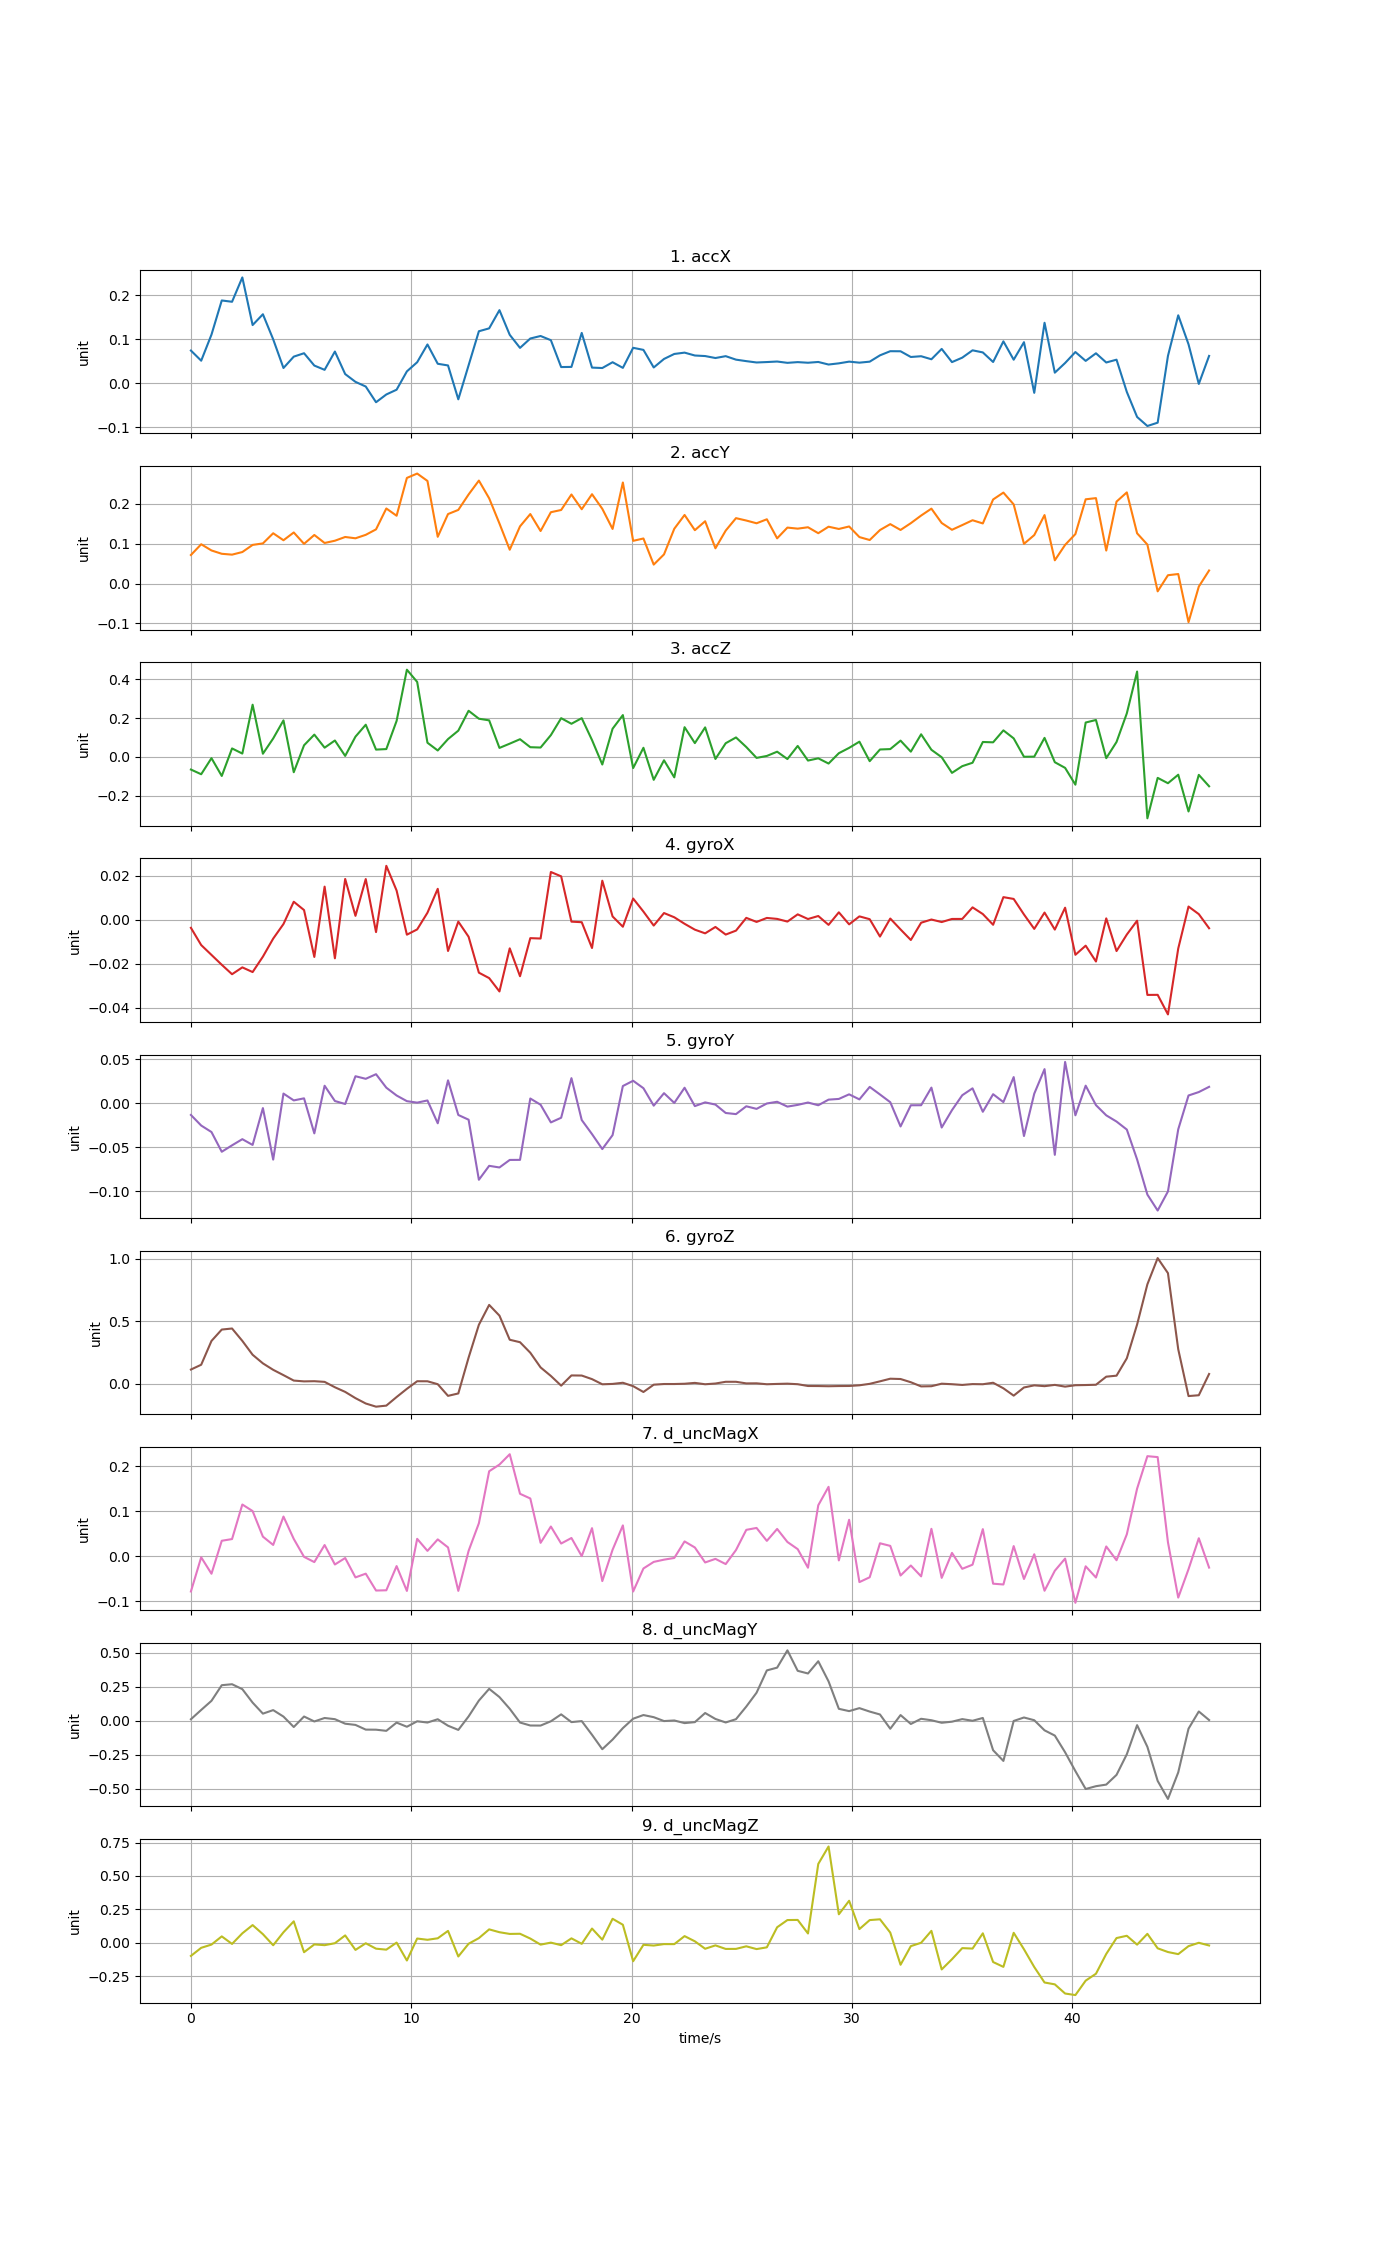

Data behind this chart, as committed beside it:
time, accX, accY, accZ, gyroX, gyroY, gyroZ, d_uncMagX, d_uncMagY, d_uncMagZ
0, 0.07479, 0.07167, -0.06553, -0.003634, -0.01318, 0.1143, -0.07849, 0.01105, -0.09658
0.4668, 0.05174, 0.09868, -0.08975, -0.01146, -0.02522, 0.1527, -0.00264, 0.07937, -0.03619
0.9336, 0.111, 0.0831, -0.006789, -0.01594, -0.03262, 0.3432, -0.03911, 0.1462, -0.01196
1.4, 0.1886, 0.07472, -0.09864, -0.02042, -0.05507, 0.4341, 0.03408, 0.261, 0.04919
1.867, 0.1856, 0.07258, 0.04339, -0.02471, -0.04774, 0.4425, 0.03785, 0.268, -0.007131
2.334, 0.2409, 0.07912, 0.01686, -0.0216, -0.04074, 0.3435, 0.1146, 0.2318, 0.0721
2.801, 0.1327, 0.09704, 0.2689, -0.02373, -0.0473, 0.2326, 0.09999, 0.1331, 0.1335
3.268, 0.1572, 0.1008, 0.01602, -0.01673, -0.005365, 0.1638, 0.04324, 0.05217, 0.06578
3.734, 0.1003, 0.1263, 0.09472, -0.008536, -0.06402, 0.1121, 0.02485, 0.07808, -0.01707
4.201, 0.03513, 0.1087, 0.1881, -0.001912, 0.01115, 0.06971, 0.08784, 0.03051, 0.08008
4.668, 0.06095, 0.1283, -0.07934, 0.008206, 0.003374, 0.02624, 0.03817, -0.04594, 0.1615
5.135, 0.06869, 0.09972, 0.05954, 0.00443, 0.005717, 0.01976, -0.001606, 0.03108, -0.06896
5.602, 0.04067, 0.122, 0.1146, -0.01687, -0.03414, 0.02124, -0.01324, -0.005216, -0.01073
6.068, 0.03097, 0.1019, 0.04724, 0.01506, 0.02006, 0.01583, 0.02462, 0.02017, -0.01638
6.535, 0.07253, 0.1076, 0.08423, -0.01748, 0.002672, -0.02724, -0.01857, 0.01154, -0.001846
7.002, 0.02136, 0.1169, 0.004797, 0.01855, -0.0007153, -0.06432, -0.004188, -0.02169, 0.05646
7.469, 0.003662, 0.1137, 0.1041, 0.001803, 0.03087, -0.1143, -0.04722, -0.03054, -0.05171
7.936, -0.006968, 0.1223, 0.1657, 0.0185, 0.02794, -0.1571, -0.03896, -0.06505, -0.002163
8.402, -0.04263, 0.1361, 0.03734, -0.005586, 0.03319, -0.1825, -0.07637, -0.0656, -0.04255
8.869, -0.02501, 0.1886, 0.04001, 0.02451, 0.01785, -0.1741, -0.07581, -0.07402, -0.04984
9.336, -0.01416, 0.1703, 0.1853, 0.01328, 0.008954, -0.1054, -0.02213, -0.0135, 0.002815
9.803, 0.02749, 0.2653, 0.4494, -0.006755, 0.002514, -0.03977, -0.07726, -0.04408, -0.1308
10.27, 0.04825, 0.2763, 0.3863, -0.004361, 0.0008325, 0.02096, 0.03836, -0.003991, 0.03322
10.74, 0.08861, 0.2578, 0.07278, 0.003219, 0.003314, 0.02062, 0.01165, -0.01311, 0.02375
11.2, 0.04475, 0.1174, 0.03272, 0.01407, -0.02266, -0.002774, 0.03714, 0.01113, 0.03495
11.67, 0.04095, 0.1745, 0.09156, -0.01415, 0.02619, -0.096, 0.01936, -0.03647, 0.09026
12.14, -0.036, 0.185, 0.1351, -0.0008212, -0.01321, -0.07669, -0.07715, -0.06722, -0.1008
12.6, 0.04123, 0.2238, 0.2376, -0.007696, -0.01858, 0.2098, 0.01156, 0.0318, -0.005833
13.07, 0.1186, 0.2586, 0.1966, -0.024, -0.08693, 0.4723, 0.07296, 0.1481, 0.03624
13.54, 0.1252, 0.2141, 0.1881, -0.02647, -0.07108, 0.6312, 0.1884, 0.2342, 0.1016
14, 0.1666, 0.1508, 0.04603, -0.03253, -0.07295, 0.5455, 0.2032, 0.1738, 0.08029
14.47, 0.1105, 0.08494, 0.068, -0.01296, -0.06437, 0.3526, 0.2262, 0.08778, 0.06759
14.94, 0.08084, 0.1437, 0.09089, -0.02561, -0.06429, 0.3329, 0.1383, -0.01309, 0.06874
15.4, 0.1021, 0.1745, 0.04968, -0.008327, 0.005513, 0.2488, 0.128, -0.0349, 0.03298
15.87, 0.1079, 0.1319, 0.04797, -0.008497, -0.001548, 0.1314, 0.0295, -0.03533, -0.01243
16.34, 0.09832, 0.1792, 0.112, 0.02171, -0.02167, 0.06319, 0.06568, -0.003914, 0.002646
16.8, 0.03729, 0.1848, 0.1994, 0.01973, -0.01636, -0.01432, 0.02794, 0.04692, -0.01654
17.27, 0.03762, 0.2237, 0.1705, -0.000835, 0.02868, 0.06734, 0.04023, -0.01002, 0.03454
17.74, 0.1149, 0.1867, 0.1995, -0.001085, -0.01895, 0.06643, -6.33093e-06, -0.002595, -0.006274
18.21, 0.03604, 0.2244, 0.0866, -0.0128, -0.03497, 0.03778, 0.06206, -0.103, 0.1077
18.67, 0.03509, 0.1877, -0.03956, 0.01777, -0.052, -0.003434, -0.0554, -0.2087, 0.02475
19.14, 0.04824, 0.1371, 0.145, 0.001529, -0.03614, -0.0005337, 0.01416, -0.1382, 0.1805
19.61, 0.03545, 0.2539, 0.2154, -0.003141, 0.01973, 0.008737, 0.06819, -0.0541, 0.1361
20.07, 0.08101, 0.1072, -0.05794, 0.009661, 0.02571, -0.01842, -0.07858, 0.01501, -0.1363
20.54, 0.07631, 0.1132, 0.04673, 0.003732, 0.01724, -0.06514, -0.02742, 0.04185, -0.01374
21.01, 0.03632, 0.04758, -0.1186, -0.00262, -0.002607, -0.006684, -0.01282, 0.02623, -0.01923
21.47, 0.0557, 0.07321, -0.01774, 0.003069, 0.0116, -0.0013, -0.007856, -0.002323, -0.008443
21.94, 0.06705, 0.1376, -0.1058, 0.001147, 0.0004901, -0.001295, -0.00408, 0.00196, -0.008671
22.41, 0.07006, 0.1722, 0.1529, -0.001806, 0.01779, 0.0008224, 0.03263, -0.01726, 0.05121
22.87, 0.06353, 0.134, 0.0708, -0.004475, -0.0031, 0.007729, 0.01918, -0.01023, 0.01243
23.34, 0.06229, 0.1565, 0.1519, -0.006147, 0.001112, -0.003195, -0.01407, 0.05674, -0.04321
23.81, 0.05782, 0.08855, -0.01098, -0.003245, -0.001373, 0.002632, -0.006107, 0.01314, -0.018
24.27, 0.06204, 0.133, 0.07021, -0.006704, -0.01094, 0.01652, -0.01767, -0.0126, -0.04449
24.74, 0.05412, 0.1643, 0.1, -0.004906, -0.01222, 0.01649, 0.0135, 0.01164, -0.04416
25.21, 0.05074, 0.1583, 0.05058, 0.0008836, -0.003305, 0.00371, 0.0583, 0.104, -0.0249
25.67, 0.04769, 0.1514, -0.005469, -0.0009623, -0.006262, 0.004196, 0.06254, 0.2059, -0.04562
26.14, 0.04866, 0.1614, 0.004621, 0.0008494, -0.0001325, -0.003096, 0.03385, 0.3695, -0.03258
26.61, 0.04983, 0.1136, 0.02653, 0.0004133, 0.00181, -0.0006037, 0.06033, 0.3898, 0.1173
27.07, 0.04687, 0.1406, -0.01137, -0.0008029, -0.003688, 0.001498, 0.03137, 0.5166, 0.1711
27.54, 0.0485, 0.1379, 0.05627, 0.002477, -0.001726, -0.002831, 0.0155, 0.3663, 0.172
... 40 more rows
